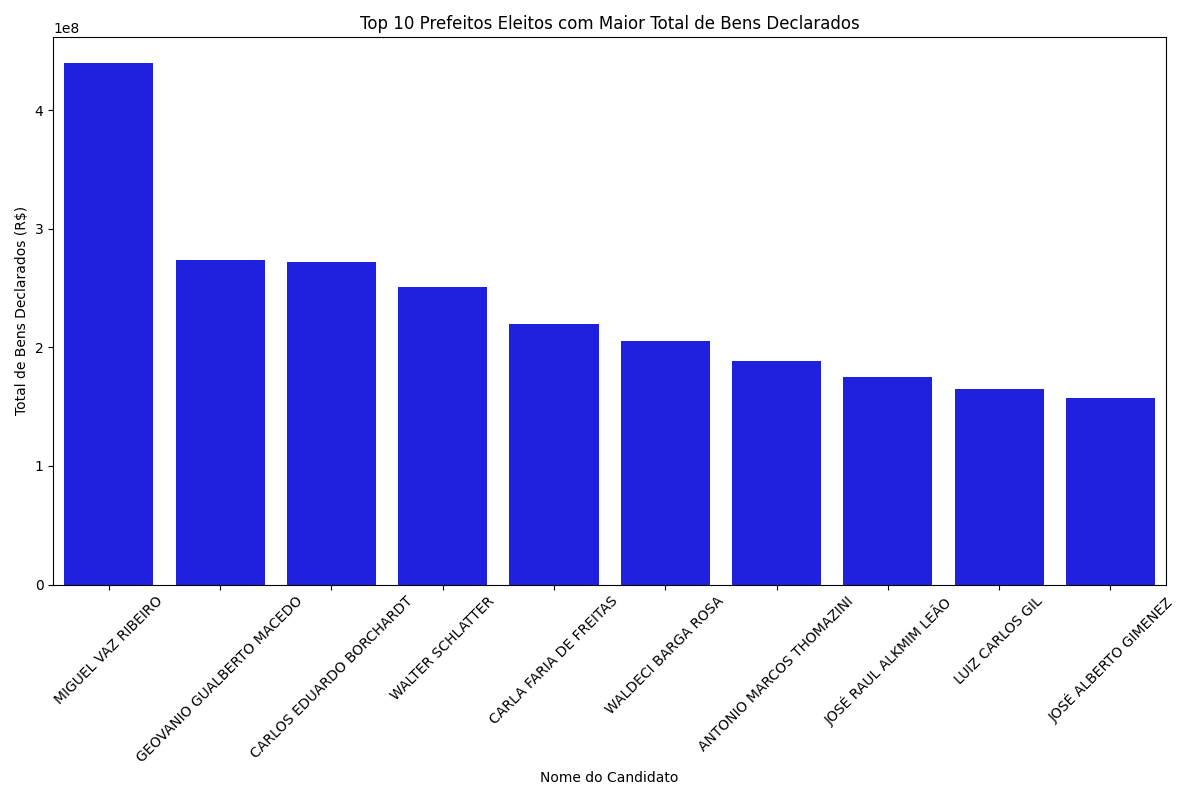

The data file committed next to this chart (first rows):
SQ_CANDIDATO, VR_BEM_CANDIDATO, NM_CANDIDATO
110002112909, 439431510, MIGUEL VAZ RIBEIRO
110002112909, 439431510, MIGUEL VAZ RIBEIRO
130002211559, 273832840, GEOVANIO GUALBERTO MACEDO
130002211559, 273832840, GEOVANIO GUALBERTO MACEDO
110002039836, 271915294, CARLOS EDUARDO BORCHARDT
110002039836, 271915294, CARLOS EDUARDO BORCHARDT
120002222573, 250690238, WALTER SCHLATTER
120002222573, 250690238, WALTER SCHLATTER
90002250271, 219460829, CARLA FARIA DE FREITAS
90002250271, 219460829, CARLA FARIA DE FREITAS
110002334588, 205646769, WALDECI BARGA ROSA
110002334588, 205646769, WALDECI BARGA ROSA
110002325790, 188172000, ANTONIO MARCOS THOMAZINI
110002325790, 188172000, ANTONIO MARCOS THOMAZINI
50002328179, 174980358, JOSÉ RAUL ALKMIM LEÃO
50002328179, 174980358, JOSÉ RAUL ALKMIM LEÃO
160001914474, 164490832, LUIZ CARLOS GIL
160001914474, 164490832, LUIZ CARLOS GIL
250002316021, 156879900, JOSÉ ALBERTO GIMENEZ
250002316021, 156879900, JOSÉ ALBERTO GIMENEZ
